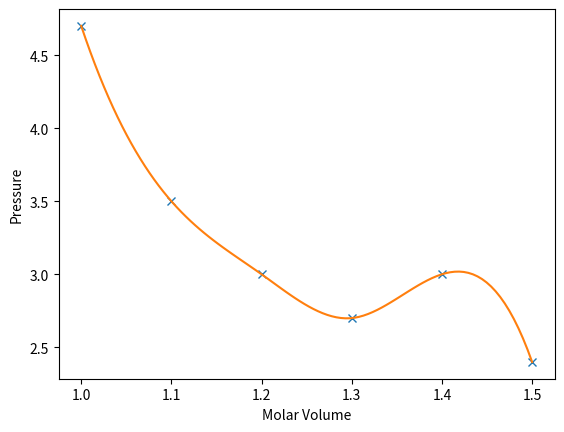

This figure's Python source:
def Problem3(p):
    import numpy as np
    from scipy.interpolate import interp1d
    import matplotlib.pyplot as plt
    x=[1.0, 1.1, 1.2, 1.3, 1.4, 1.5]
    y=[4.7, 3.5, 3.0, 2.7, 3.0, 2.4]
    xnew=np.linspace(1,1.5,num=100,endpoint=True)
    f2=interp1d(x,y,kind='cubic')
    plt.plot(x,y,'x',xnew,f2(xnew))
    plt.xlabel('Molar Volume')
    plt.ylabel('Pressure')  #plotting both the true points and the spline

#main
Problem3(3.25)
